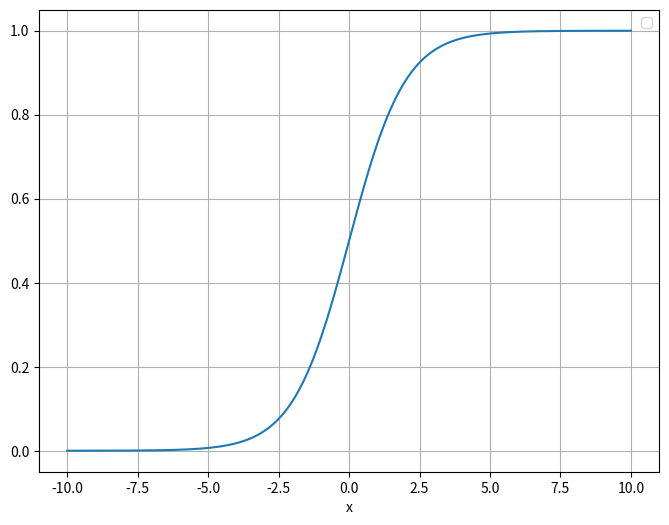

Here is the Python script that generated this plot:

import numpy as np
import matplotlib.pyplot as plt

def sigmoid(x):
    return 1 / (1 + np.exp(-x))

x_value = np.linspace(-10, 10, 400)  # -10 ~ 10  랜덤값 400개
y_value = sigmoid(x_value)

plt.figure(figsize=(8, 6))
plt.plot(x_value, y_value)
plt.xlabel("x")
plt.grid(True)
plt.legend()
plt.show()